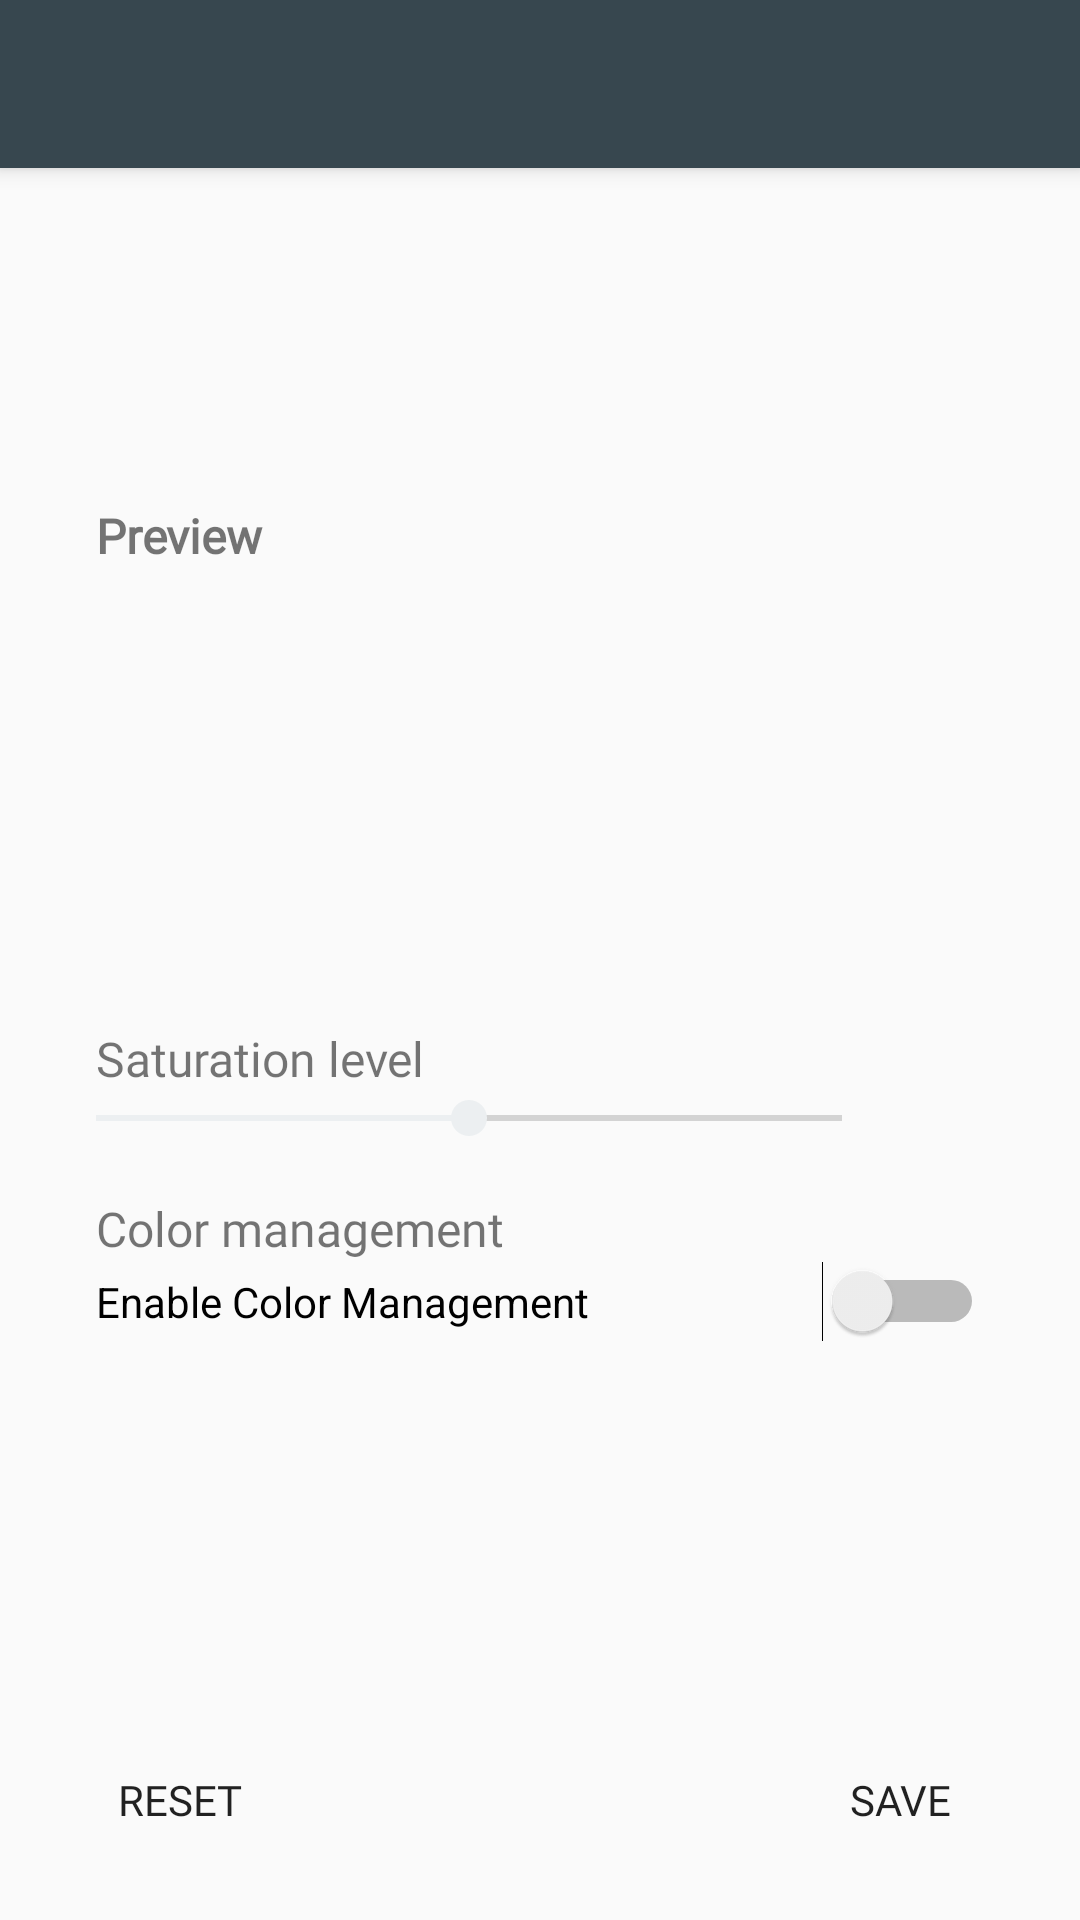

This screen was rendered from an Android layout file. Write that file and the resources it references.
<!-- AndroidManifest.xml: activity theme AppTheme.NoActionBar -->
<!-- res/layout/activity_main.xml -->
<?xml version="1.0" encoding="utf-8"?>
<androidx.coordinatorlayout.widget.CoordinatorLayout xmlns:android="http://schemas.android.com/apk/res/android"
    xmlns:app="http://schemas.android.com/apk/res-auto"
    xmlns:tools="http://schemas.android.com/tools"
    android:layout_width="match_parent"
    android:layout_height="match_parent"
    tools:context=".MainActivity">

    <com.google.android.material.appbar.AppBarLayout
        android:layout_width="match_parent"
        android:layout_height="wrap_content"
        android:theme="@style/AppTheme.AppBarOverlay">

        <androidx.appcompat.widget.Toolbar
            android:id="@+id/toolbar"
            android:layout_width="match_parent"
            android:layout_height="?attr/actionBarSize"
            android:background="@color/colorPrimary"
            app:popupTheme="@style/AppTheme.PopupOverlay" />

    </com.google.android.material.appbar.AppBarLayout>

    <include layout="@layout/content_main"
        android:id="@+id/content"/>


</androidx.coordinatorlayout.widget.CoordinatorLayout>
<!-- res/layout/content_main.xml (included above) -->
<?xml version="1.0" encoding="utf-8"?>
<androidx.constraintlayout.widget.ConstraintLayout xmlns:tools="http://schemas.android.com/tools"
    android:padding="16dp"
    xmlns:android="http://schemas.android.com/apk/res/android"
    xmlns:app="http://schemas.android.com/apk/res-auto"
    android:layout_width="match_parent"
    android:layout_height="match_parent"
    app:layout_behavior="@string/appbar_scrolling_view_behavior"
    >

    <LinearLayout
        android:id="@+id/ll_preview"
        android:layout_width="match_parent"
        android:layout_height="wrap_content"
        android:padding="16dp"
        android:paddingTop="8dp"
        android:orientation="vertical"
        app:layout_constraintBottom_toTopOf="@+id/guideline"
        app:layout_constraintEnd_toEndOf="parent"
        app:layout_constraintStart_toStartOf="parent"
        app:layout_constraintTop_toTopOf="parent">

        <TextView
            android:id="@+id/textView2"
            android:layout_width="wrap_content"
            android:layout_height="wrap_content"
            android:fontFamily="@font/montserrat"
            android:textStyle="bold"
            android:text="Preview"
            android:textSize="16sp"
            android:layout_marginBottom="8dp"
            app:layout_constraintBottom_toTopOf="@+id/imageView"
            app:layout_constraintStart_toStartOf="@+id/imageView" />

        <ImageView
            android:id="@+id/imageView"
            android:layout_width="match_parent"
            android:layout_height="wrap_content"
            android:adjustViewBounds="true"
            android:clickable="true"
            android:elevation="16dp"
            android:focusable="true"
            android:foreground="?android:attr/selectableItemBackground"
            app:layout_constraintBottom_toTopOf="@+id/guideline"
            app:layout_constraintEnd_toEndOf="parent"
            app:layout_constraintStart_toStartOf="parent"
            app:srcCompat="@drawable/test_img" />

    </LinearLayout>

    <LinearLayout
        android:id="@+id/stuff"
        android:layout_width="match_parent"
        android:layout_height="wrap_content"
        android:orientation="vertical"
        android:paddingEnd="16dp"
        app:layout_constraintBottom_toTopOf="@+id/constraintLayout"
        app:layout_constraintEnd_toEndOf="parent"
        app:layout_constraintStart_toStartOf="parent"
        app:layout_constraintTop_toBottomOf="@id/ll_preview">

        <TextView
            android:layout_width="match_parent"
            android:layout_height="wrap_content"
            android:paddingStart="16dp"
            android:text="@string/saturation_level"
            android:textSize="16sp" />

        <LinearLayout
            android:id="@+id/slider_layout"
            android:layout_width="match_parent"
            android:layout_height="wrap_content"
            android:layout_marginBottom="16dp"
            android:weightSum="1"
            android:orientation="horizontal">

            <SeekBar
                android:id="@+id/seekBar"
                android:layout_width="0dp"
                android:layout_height="wrap_content"
                android:layout_weight="0.9"
                android:max="200"
                android:progress="100" />

            <TextView
                android:id="@+id/textView"
                android:layout_width="0dp"
                android:layout_height="wrap_content"
                android:layout_weight="0.1"
                android:textAlignment="textEnd" />
        </LinearLayout>

        <TextView
            android:layout_width="match_parent"
            android:layout_height="wrap_content"
            android:paddingStart="16dp"
            android:text="@string/color_management"
            android:textSize="16sp" />

        <Switch
            android:id="@+id/dci"
            android:layout_width="match_parent"
            android:layout_height="wrap_content"
            android:background="?android:attr/selectableItemBackground"
            android:clickable="true"
            android:focusable="true"
            android:paddingStart="16dp"
            android:text="@string/enable_dci"
            android:textSize="14sp" />

    </LinearLayout>

    <androidx.constraintlayout.widget.ConstraintLayout
        android:id="@+id/constraintLayout"
        android:layout_width="match_parent"
        android:layout_height="wrap_content"
        android:gravity="center_horizontal"
        app:layout_constraintBottom_toBottomOf="parent"
        app:layout_constraintEnd_toEndOf="parent"
        app:layout_constraintStart_toStartOf="parent">

        <Button
            android:id="@+id/reset"
            android:layout_width="wrap_content"
            android:layout_height="wrap_content"
            android:background="?attr/selectableItemBackgroundBorderless"
            android:text="@string/reset"
            app:layout_constraintStart_toStartOf="parent"
            app:layout_constraintTop_toTopOf="parent" />

        <Button
            android:id="@+id/apply"
            android:layout_width="wrap_content"
            android:layout_height="wrap_content"
            android:background="?attr/selectableItemBackgroundBorderless"
            android:text="@string/save"
            app:layout_constraintEnd_toEndOf="parent"
            app:layout_constraintTop_toTopOf="parent" />

    </androidx.constraintlayout.widget.ConstraintLayout>

    <androidx.constraintlayout.widget.Guideline
        android:id="@+id/guideline"
        android:layout_width="wrap_content"
        android:layout_height="wrap_content"
        android:orientation="horizontal"
        app:layout_constraintGuide_percent="0.4" />


</androidx.constraintlayout.widget.ConstraintLayout>
<!-- resources referenced by this layout -->
<resources>
  <color name="colorPrimary">#37474f</color>
  <string name="color_management">Color management</string>
  <string name="enable_dci">Enable Color Management</string>
  <string name="reset">Reset</string>
  <string name="saturation_level">Saturation level</string>
  <string name="save">save</string>
  <style name="AppTheme.AppBarOverlay" parent="ThemeOverlay.AppCompat.Dark.ActionBar" />
  <style name="AppTheme.PopupOverlay" parent="ThemeOverlay.AppCompat.Light" />
  <style name="AppTheme.NoActionBar">
          <item name="windowActionBar">false</item>
          <item name="windowNoTitle">true</item>
      </style>
</resources>
